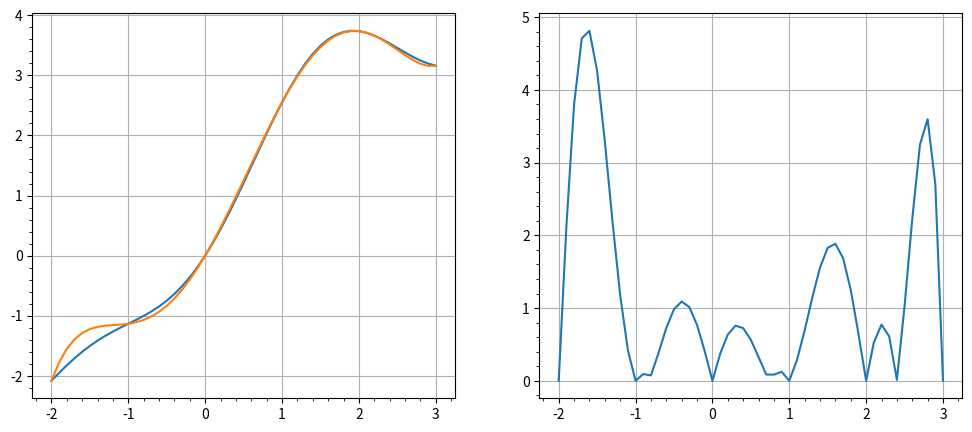

Python code for this plot:
from math import sin
import matplotlib.pyplot as plt
import sympy as sp


def L3(x):
	rez_l = []
	for i in range(6):
		rez = 1
		for j in range(6):
			if i != j:
				rez *= (x-x_lst[j])/(x_lst[i]-x_lst[j])
		rez *= y(x_lst[i])
		rez_l.append(rez)
	return sum(rez_l)


def diff4(i):
	x = sp.symbols('x')
	func = sp.sin(x)**2 + sp.sin(x) + x
	yprime = sp.diff(func, x, 4)
	yprime = yprime.subs({x: i})
	return yprime.n()


def y(x): return sin(x)**2 + sin(x) + x


length = [i/10 for i in range(-20, 31)]

x_lst = [length[0], length[10], length[20], length[30], length[40], length[-1]]
y_rez = [y(x) for x in length]


interp = []
for i in length:
	interp.append(L3(i))

R_teor = []
for x in length:
	R_teor.append(
		abs(diff4(x) / 24 * (x-x_lst[0]) * (x-x_lst[1]) * (x-x_lst[2]) * (x-x_lst[3]) * (x-x_lst[4]) * (x-x_lst[5])))

plt.figure(figsize=(12, 5))
plt.subplot(1, 2, 1)
plt.plot(length, y_rez)
plt.plot(length, interp)
plt.minorticks_on()
plt.grid(True)
plt.subplot(1, 2, 2)
plt.plot(length, R_teor)
plt.minorticks_on()
plt.grid(True)
plt.show()
plt.close()
